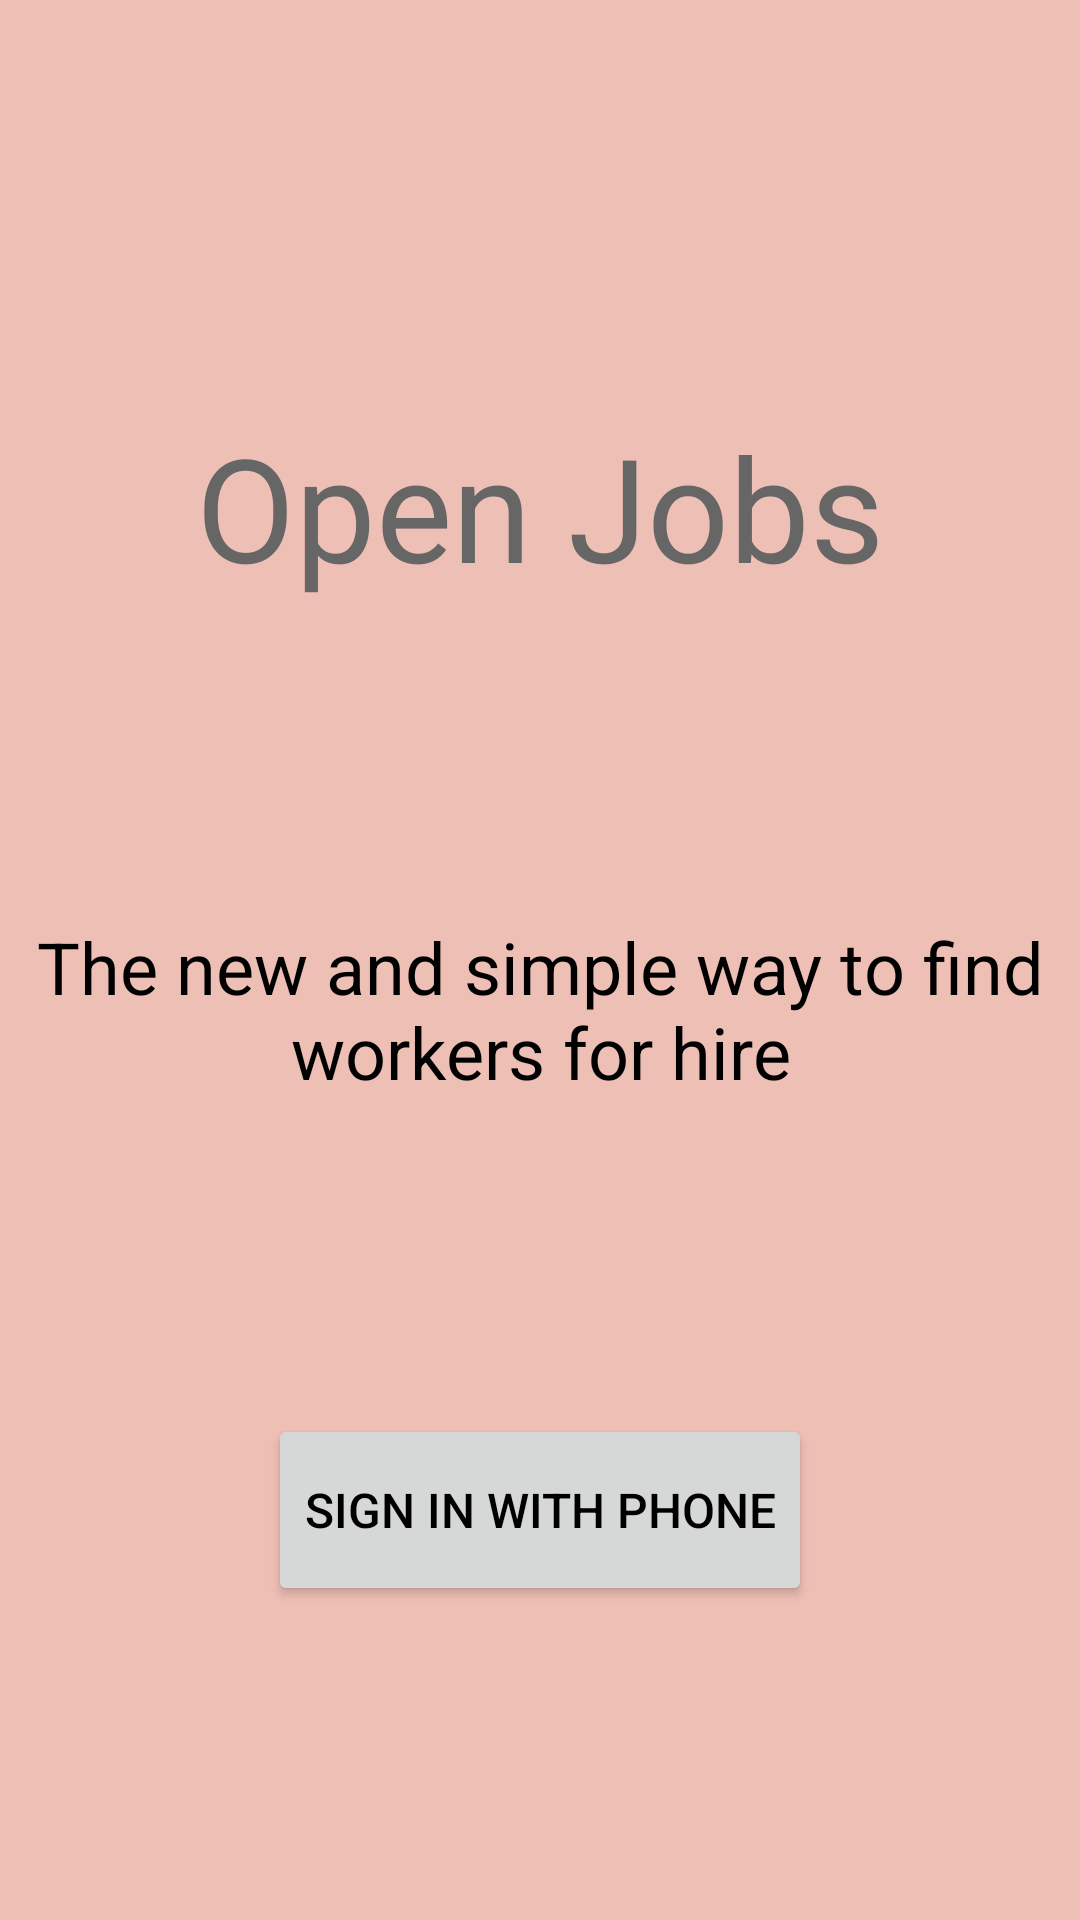

The Android layout XML behind this screen, and the referenced resources:
<!-- AndroidManifest.xml: activity theme AppTheme.NoActionBar -->
<!-- res/layout/activity_main.xml -->
<?xml version="1.0" encoding="utf-8"?>
<androidx.constraintlayout.widget.ConstraintLayout xmlns:android="http://schemas.android.com/apk/res/android"
    xmlns:app="http://schemas.android.com/apk/res-auto"
    xmlns:tools="http://schemas.android.com/tools"
    android:layout_width="match_parent"
    android:layout_height="match_parent"
    android:background="@color/login_back"
    tools:context=".MainActivity">

    <TextView
        android:id="@+id/textViewAppName"
        android:layout_width="wrap_content"
        android:layout_height="wrap_content"
        android:layout_marginTop="32dp"
        android:text="@string/app_name"
        android:textAppearance="?attr/textAppearanceHeadline3"
        app:layout_constraintBottom_toTopOf="@id/textViewDescription"
        app:layout_constraintEnd_toEndOf="parent"
        app:layout_constraintStart_toStartOf="parent"
        app:layout_constraintTop_toTopOf="parent"
        app:layout_constraintVertical_bias="0.73" />

    <TextView
        android:id="@+id/textViewDescription"
        android:layout_width="0dp"
        android:layout_height="wrap_content"
        android:textAppearance="?attr/textAppearanceHeadline5"
        android:text="The new and simple way to find workers for hire"
        app:layout_constraintEnd_toEndOf="parent"
        app:layout_constraintStart_toStartOf="parent"
        android:gravity="center"
        app:layout_constraintTop_toBottomOf="@id/textViewAppName"
        app:layout_constraintBottom_toTopOf="@id/signInButton"/>

    <Button
        android:id="@+id/signInButton"
        android:layout_width="wrap_content"
        android:minHeight="64dp"
        android:layout_height="wrap_content"
        android:text="@string/sign_in_button_label"
        android:textSize="16dp"
        app:layout_constraintBottom_toBottomOf="parent"
        app:layout_constraintEnd_toEndOf="parent"
        app:layout_constraintStart_toStartOf="parent"
        app:layout_constraintTop_toBottomOf="@id/textViewDescription" />




</androidx.constraintlayout.widget.ConstraintLayout>
<!-- resources referenced by this layout -->
<resources>
  <color name="login_back">#eebfb5</color>
  <string name="app_name">Open Jobs</string>
  <string name="sign_in_button_label">Sign in with Phone</string>
  <style name="AppTheme.NoActionBar">
          <item name="windowActionBar">false</item>
          <item name="windowNoTitle">true</item>
      </style>
</resources>
